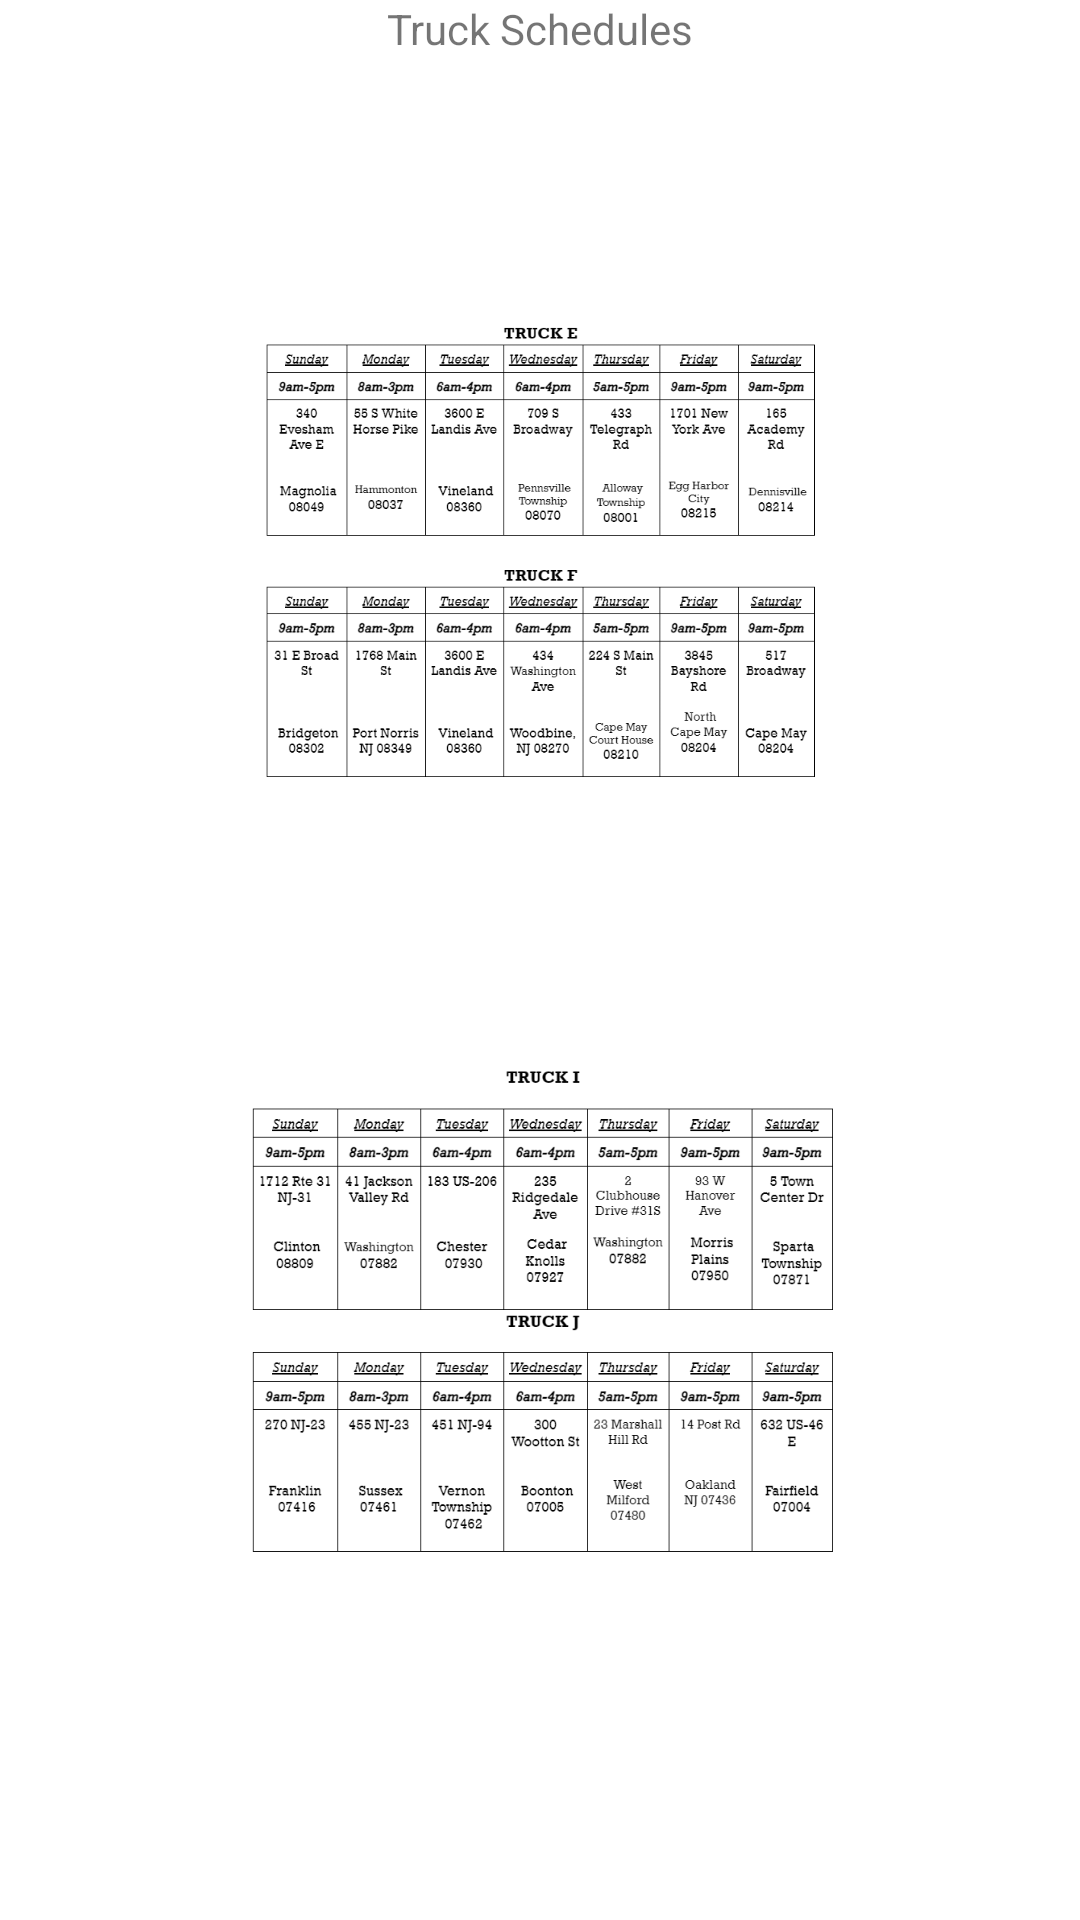

Here is an Android app screen rendered from its layout file. Give the layout XML and the strings, colors and styles it references.
<!-- AndroidManifest.xml: application theme Theme.AndroidNJFTRUS_Figueroa -->
<!-- res/layout/activity_truck_detailsb.xml -->
<?xml version="1.0" encoding="utf-8"?>
<androidx.constraintlayout.widget.ConstraintLayout xmlns:android="http://schemas.android.com/apk/res/android"
    xmlns:app="http://schemas.android.com/apk/res-auto"
    xmlns:tools="http://schemas.android.com/tools"
    android:layout_width="match_parent"
    android:layout_height="match_parent"
    tools:context=".TruckDetailsActivityB">

    <ImageView
        android:id="@+id/imageView5"
        android:layout_width="200dp"
        android:layout_height="348dp"
        app:layout_constraintEnd_toEndOf="parent"
        app:layout_constraintStart_toStartOf="parent"
        app:layout_constraintTop_toTopOf="parent"
        app:srcCompat="@drawable/menu3" />

    <ImageView
        android:id="@+id/imageView6"
        android:layout_width="209dp"
        android:layout_height="348dp"
        android:layout_marginBottom="32dp"
        app:layout_constraintBottom_toBottomOf="parent"
        app:layout_constraintEnd_toEndOf="parent"
        app:layout_constraintStart_toStartOf="parent"
        app:srcCompat="@drawable/menu5" />

    <TextView
        android:id="@+id/textView2"
        android:layout_width="wrap_content"
        android:layout_height="wrap_content"
        android:text="Truck Schedules"
        app:layout_constraintEnd_toEndOf="parent"
        app:layout_constraintStart_toStartOf="parent"
        app:layout_constraintTop_toTopOf="parent" />


</androidx.constraintlayout.widget.ConstraintLayout>
<!-- resources referenced by this layout -->
<resources>
  <!-- drawable menu3: png bitmap (drawable, 56331 bytes) -->
  <!-- drawable menu5: png bitmap (drawable, 53340 bytes) -->
  <style name="Theme.AndroidNJFTRUS_Figueroa" parent="Theme.MaterialComponents.DayNight.DarkActionBar">
          
          <item name="colorPrimary">@color/purple_500</item>
          <item name="colorPrimaryVariant">@color/purple_700</item>
          <item name="colorOnPrimary">@color/white</item>
          
          <item name="colorSecondary">@color/teal_200</item>
          <item name="colorSecondaryVariant">@color/teal_700</item>
          <item name="colorOnSecondary">@color/black</item>
          
          <item name="android:statusBarColor">?attr/colorPrimaryVariant</item>
          
      </style>
  <color name="purple_500">#059E8C</color>
  <color name="purple_700">#054E39</color>
  <color name="white">#FFFFFFFF</color>
  <color name="teal_200">#FF03DAC5</color>
  <color name="teal_700">#FF018786</color>
  <color name="black">#FF000000</color>
</resources>
